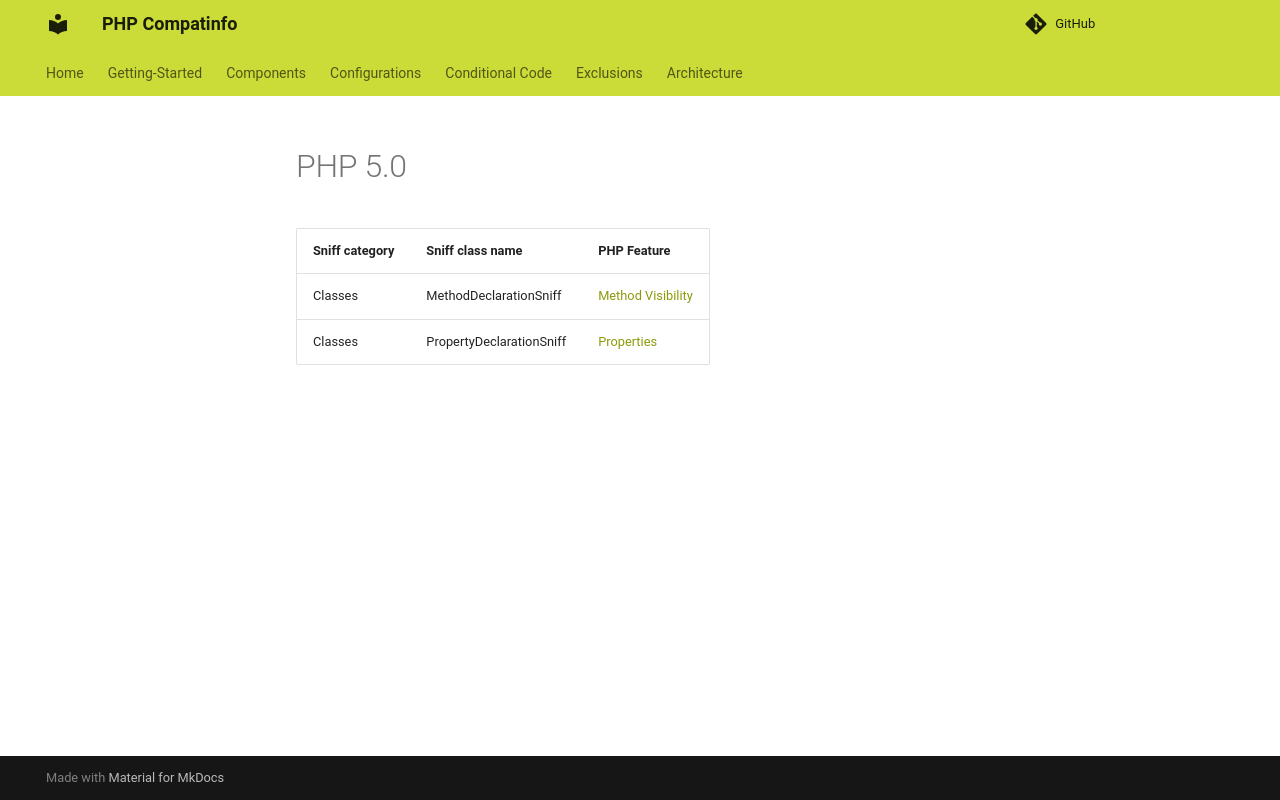

repository: llaville/php-compatinfo · page: 7.3/components/sniffs/PHP50/index.html · generator: mkdocs

<!-- markdownlint-disable MD013 -->
# PHP 5.0

| Sniff category | Sniff class name         | PHP Feature                           |
|----------------|--------------------------|---------------------------------------|
| Classes        | MethodDeclarationSniff   | [Method Visibility][MethodVisibility] |
| Classes        | PropertyDeclarationSniff | [Properties][Properties]              |

[MethodVisibility]: https://www.php.net/manual/en/language.oop5.visibility.php#language.oop5.visiblity-methods
[Properties]: https://www.php.net/manual/en/language.oop5.properties.php
